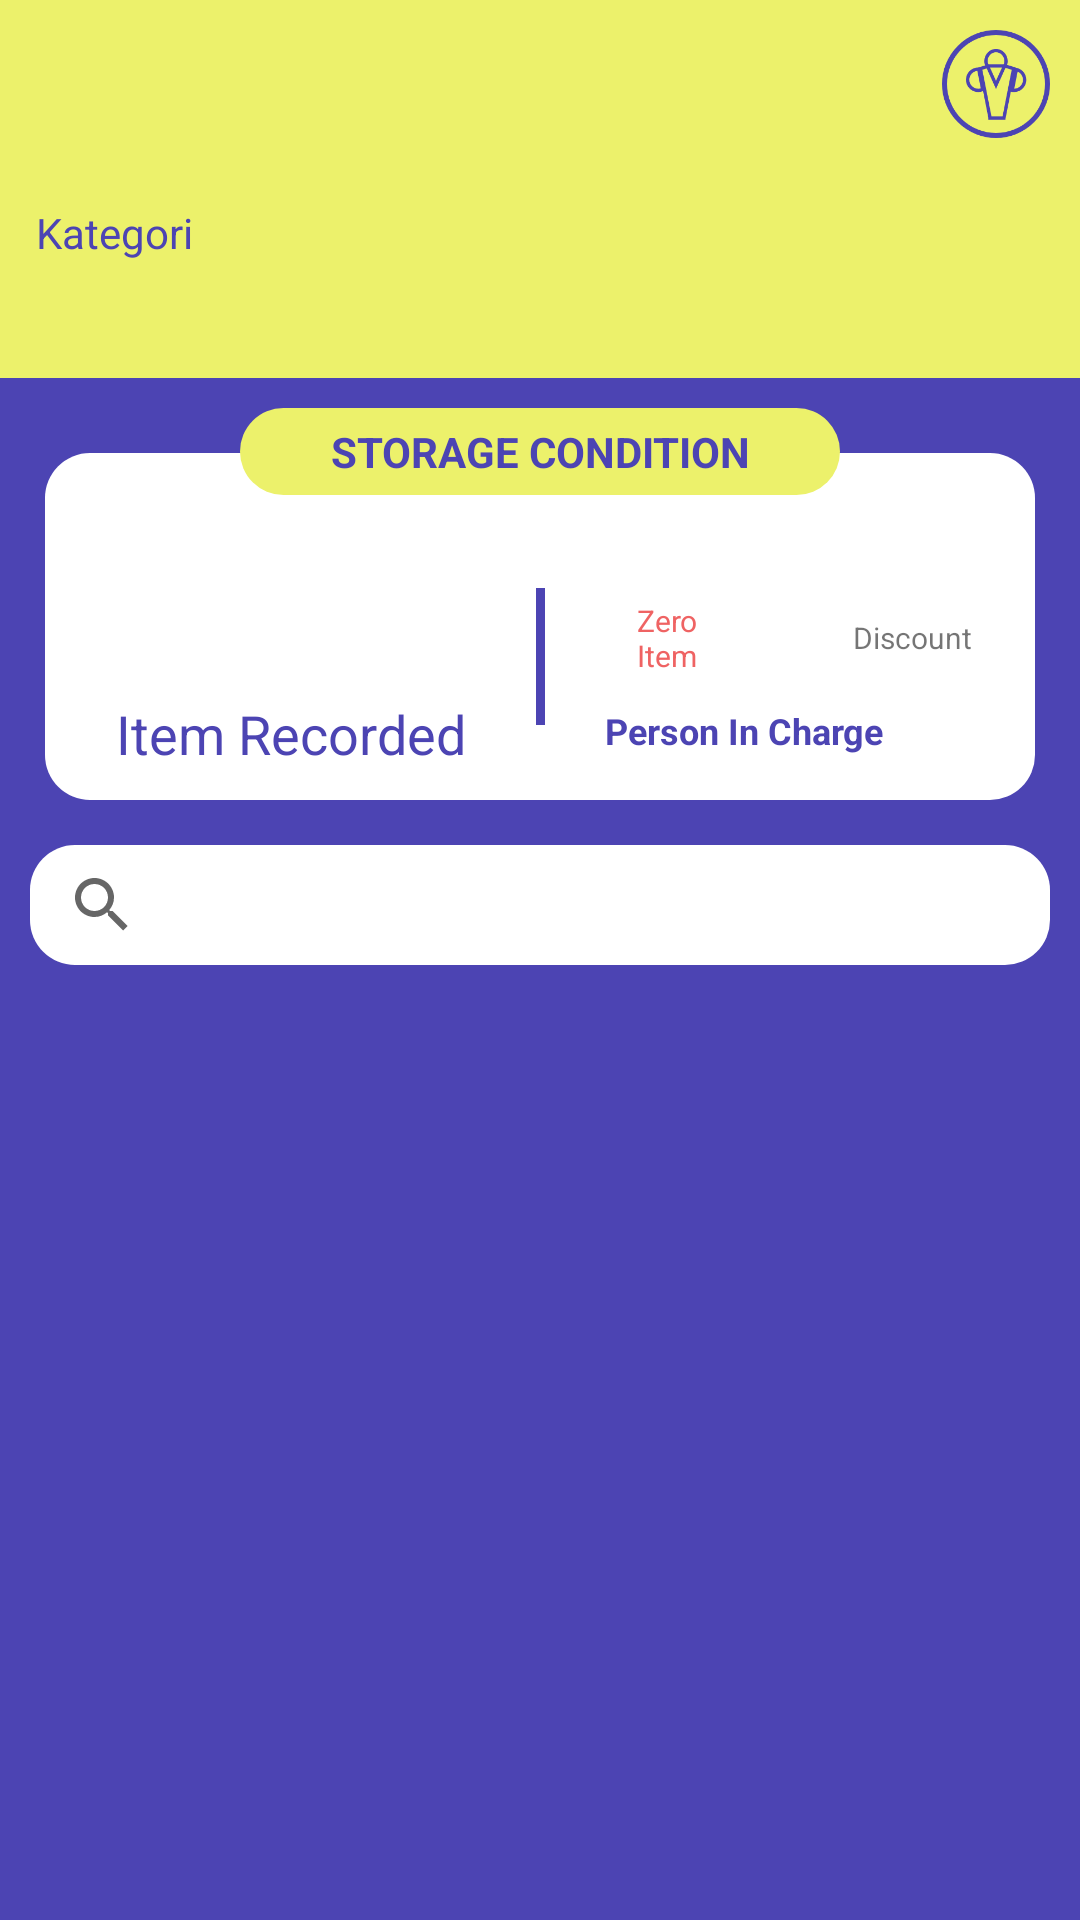

Reconstruct the res/layout file that produces this screen, plus the resources it refers to.
<!-- AndroidManifest.xml: application theme AppTheme -->
<!-- res/layout/activity_detail_storage.xml -->
<?xml version="1.0" encoding="utf-8"?>
<android.support.v4.widget.DrawerLayout xmlns:android="http://schemas.android.com/apk/res/android"
    android:layout_width="match_parent"
    android:layout_height="match_parent"
    xmlns:tools="http://schemas.android.com/tools"
    android:id="@+id/drawer_layout"
    android:background="#4C44B3"
    xmlns:app="http://schemas.android.com/apk/res-auto"
    android:fitsSystemWindows="true">

    <android.support.design.widget.NavigationView
        android:layout_width="wrap_content"
        android:layout_height="match_parent"
        android:layout_gravity="start"
        android:id="@+id/navViewDetailStorage"
        app:menu="@menu/navdrawer_menu"
        app:headerLayout="@layout/header"
        />

    <LinearLayout
        android:orientation="vertical"
        android:layout_width="match_parent"
        android:layout_height="match_parent">

        <android.support.v7.widget.Toolbar
            android:layout_width="match_parent"
            android:layout_height="?attr/actionBarSize"
            android:background="#ECF16B"
            android:id="@+id/toolbarDetailStorage"
            android:theme="@style/ThemeOverlay.AppCompat.Light"
            app:popupTheme="@style/ThemeOverlay.AppCompat.Light">

            <ImageView
                android:layout_gravity="right"
                android:padding="10dp"
                android:layout_width="wrap_content"
                android:layout_height="wrap_content"
                android:adjustViewBounds="true"
                android:src="@drawable/bidologo" />

        </android.support.v7.widget.Toolbar>
        <LinearLayout
            android:layout_width="match_parent"
            android:layout_height="70dp"
            android:background="#ECF16B"
            android:padding="12dp"
            android:gravity="bottom"
            android:orientation="vertical">

            <TextView
                android:layout_width="match_parent"
                android:layout_height="wrap_content"
                android:text="Kategori"
                android:textColor="@color/colorPrimary"/>
            <TextView
                android:id="@+id/kategoriTitle"
                android:layout_width="match_parent"
                android:layout_height="wrap_content"
                android:textSize="20dp"
                android:textStyle="bold"
                android:textColor="@color/colorPrimary"/>

        </LinearLayout>

        <RelativeLayout
            android:layout_marginTop="10dp"
            android:layout_width="match_parent"
            android:layout_height="wrap_content">

            <FrameLayout
                android:layout_margin="15dp"
                android:layout_width="match_parent"
                android:layout_height="wrap_content"
                android:background="@drawable/card_white">

            <LinearLayout
                android:weightSum="1"
                android:gravity="center"
                android:orientation="horizontal"
                android:layout_width="match_parent"
                android:layout_height="wrap_content">

                <LinearLayout
                    android:layout_marginLeft="10dp"
                    android:layout_marginRight="10dp"
                    android:orientation="vertical"
                    android:layout_gravity="center"
                    android:gravity="center"
                    android:layout_width="match_parent"
                    android:layout_height="wrap_content"
                    android:layout_weight=".5">

                    <TextView
                        android:id="@+id/itemRecorded"
                        android:layout_width="wrap_content"
                        android:layout_height="wrap_content"
                        android:gravity="center"
                        android:textColor="@color/colorPrimary"
                        android:textSize="65dp"
                        android:textStyle="bold" />

                    <TextView
                        android:layout_marginTop="-15dp"
                        android:gravity="center"
                        android:layout_width="wrap_content"
                        android:layout_height="wrap_content"
                        android:textColor="@color/colorPrimary"
                        android:textSize="18dp"
                        android:text="Item Recorded"/>

                </LinearLayout>

                    <View
                        android:layout_gravity="center"
                        android:layout_marginTop="40dp"
                        android:layout_marginBottom="30dp"
                        android:layout_width="3dp"
                        android:layout_height="match_parent"
                        android:background="#4C44B3" />

                <LinearLayout
                    android:paddingTop="20dp"
                    android:orientation="vertical"
                    android:paddingLeft="20dp"
                    android:paddingRight="20dp"
                    android:layout_width="match_parent"
                    android:layout_height="wrap_content"
                    android:layout_weight=".5">

                    <LinearLayout
                        android:weightSum="1"
                        android:orientation="horizontal"
                        android:layout_width="match_parent"
                        android:layout_height="wrap_content">

                        <LinearLayout
                            android:paddingRight="20dp"
                            android:orientation="vertical"
                            android:gravity="center"
                            android:layout_width="match_parent"
                            android:layout_height="match_parent"
                            android:layout_weight=".5">

                        <TextView
                            android:id="@+id/storageZero"
                            android:gravity="center"
                            android:layout_width="wrap_content"
                            android:layout_height="wrap_content"
                            android:textSize="25dp"
                            android:textColor="@color/colorRedAccent"
                            android:textStyle="bold" />

                            <TextView
                                android:layout_marginTop="-5dp"
                                android:gravity="center"
                                android:layout_width="wrap_content"
                                android:layout_height="wrap_content"
                                android:textSize="10dp"
                                android:textColor="@color/colorRedAccent"
                                android:text="Zero Item"/>

                        </LinearLayout>


                        <LinearLayout
                            android:paddingLeft="20dp"
                            android:orientation="vertical"
                            android:gravity="center"
                            android:layout_width="match_parent"
                            android:layout_height="match_parent"
                            android:layout_weight=".5">

                            <TextView
                                android:id="@+id/storageDiscount"
                                android:gravity="center"
                                android:layout_width="wrap_content"
                                android:layout_height="wrap_content"
                                android:textSize="25dp"
                                android:textColor="@color/blue"
                                android:textStyle="bold" />

                            <TextView
                                android:layout_marginTop="-5dp"
                                android:gravity="center"
                                android:layout_width="wrap_content"
                                android:layout_height="wrap_content"
                                android:textSize="10dp"
                                android:textColor="@color/blue"
                                android:text="Discount"/>

                        </LinearLayout>
                    </LinearLayout>

                    <TextView
                        android:layout_marginTop="10dp"
                        android:layout_width="match_parent"
                        android:layout_height="wrap_content"
                        android:text="Person In Charge"
                        android:textStyle="bold"
                        android:textSize="12dp"
                        android:textColor="@color/colorPrimary"/>

                    <LinearLayout
                        android:gravity="start"
                        android:layout_gravity="start"
                        android:layout_width="match_parent"
                        android:layout_height="wrap_content"
                        android:layout_marginTop="5dp"
                        android:layout_marginBottom="10dp"
                        android:orientation="horizontal">

                        <android.support.v7.widget.RecyclerView
                            android:layout_width="match_parent"
                            android:layout_height="wrap_content"
                            android:scrollbars="none"
                            android:id="@+id/recyclerViewPIC" />

                    </LinearLayout>
                </LinearLayout>

            </LinearLayout>

            </FrameLayout>

            <TextView
                android:layout_centerHorizontal="true"
                android:textStyle="bold"
                android:textColor="@color/colorPrimary"
                android:gravity="center"
                android:padding="5dp"
                android:background="@drawable/card_edge_yellow"
                android:layout_width="200dp"
                android:layout_height="wrap_content"
                android:text="STORAGE CONDITION"/>


        </RelativeLayout>

        <LinearLayout
            android:orientation="vertical"
            android:paddingBottom="10dp"
            android:paddingLeft="10dp"
            android:paddingRight="10dp"
            android:layout_width="match_parent"
            android:layout_height="match_parent"
            >

            <android.support.v7.widget.SearchView
                android:id="@+id/search"
                android:layout_width="match_parent"
                android:layout_height="40dp"
                android:background="@drawable/card_white"/>

            <android.support.v7.widget.RecyclerView
                android:layout_marginTop="10dp"
                android:layout_width="match_parent"
                android:layout_height="match_parent"
                android:layout_centerHorizontal="true"
                android:scrollbars="vertical"
                android:choiceMode="multipleChoice"
                android:id="@+id/recyclerView" />

        </LinearLayout>

    </LinearLayout>
</android.support.v4.widget.DrawerLayout>
<!-- res/layout/header.xml (included above) -->
<?xml version="1.0" encoding="utf-8"?>
<LinearLayout
    xmlns:android="http://schemas.android.com/apk/res/android" android:layout_width="match_parent"
    android:layout_height="200dp"
    android:orientation="vertical"
    android:gravity="bottom|left"
    android:padding="20dp"
    android:background="@drawable/navheader"
    >

    <ImageView
        android:layout_width="60dp"
        android:layout_height="60dp"
        android:layout_marginRight="7dp"
        android:src="@drawable/bidologo"/>

    <TextView
        android:gravity="start"
        android:paddingLeft="8dp"
        android:layout_width="match_parent"
        android:layout_height="wrap_content"
        android:text="Bidori"
        android:textSize="16dp"
        android:textColor="#4C44B3"
        android:textStyle="bold"/>


</LinearLayout>
<!-- resources referenced by this layout -->
<resources>
  <color name="colorPrimary">#4C44B3</color>
  <color name="colorRedAccent">#EF6363</color>
  <!-- drawable bidologo: png bitmap (drawable, 13216 bytes) -->
  <!-- drawable card_edge_yellow (drawable) -->
  <?xml version="1.0" encoding="utf-8"?>
  <shape xmlns:android="http://schemas.android.com/apk/res/android" >
      <solid android:color="#ECF16B" />
      <padding android:bottom="0dp" android:left="0dp" android:right="0dp" android:top="0dp"/>
      <corners android:topLeftRadius="15dp" android:bottomLeftRadius="15dp"
          android:topRightRadius="15dp" android:bottomRightRadius="15dp"/>
  </shape>
  <!-- drawable card_white (drawable) -->
  <?xml version="1.0" encoding="utf-8"?>
  <shape xmlns:android="http://schemas.android.com/apk/res/android" >
      <solid android:color="#fff" />
      <padding android:bottom="0dp" android:left="0dp" android:right="0dp" android:top="0dp"/>
      <corners android:topLeftRadius="15dp" android:bottomLeftRadius="15dp"
          android:topRightRadius="15dp" android:bottomRightRadius="15dp"/>
  </shape>
  <!-- drawable navheader: png bitmap (drawable, 6076 bytes) -->
  <style name="AppTheme" parent="Theme.AppCompat.Light">
          
          <item name="colorPrimary">#ECF16B</item>
          <item name="colorPrimaryDark">@color/colorPrimaryDark</item>
          <item name="colorAccent">@color/colorAccent</item>
          <item name="android:windowContentOverlay">@null</item>
      </style>
  <color name="colorPrimaryDark">#3700B3</color>
  <color name="colorAccent">#03DAC5</color>
</resources>
